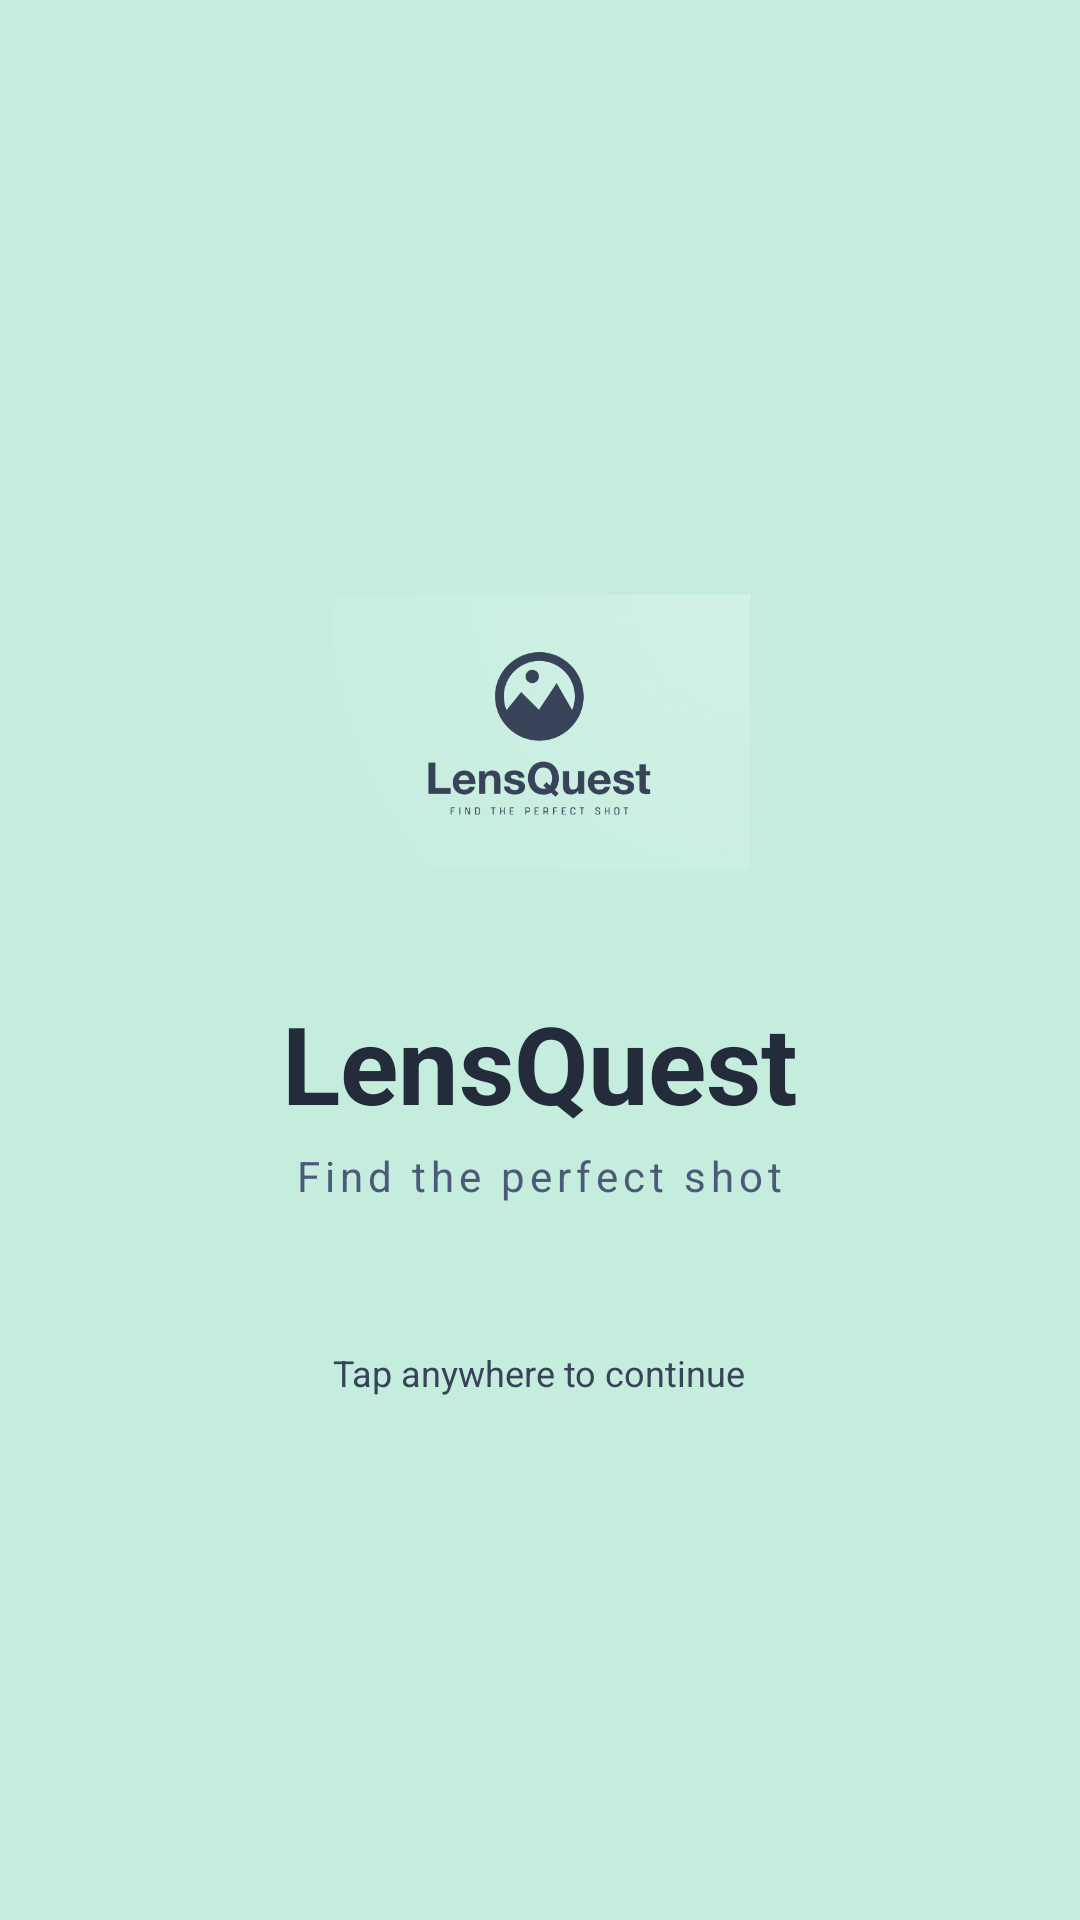

Here is an Android app screen rendered from its layout file. Give the layout XML and the strings, colors and styles it references.
<!-- AndroidManifest.xml: application theme Theme.LensQuest1 -->
<!-- res/layout/activity_welcome.xml -->
<?xml version="1.0" encoding="utf-8"?>
<FrameLayout xmlns:android="http://schemas.android.com/apk/res/android"
    android:id="@+id/welcomeRoot"
    android:layout_width="match_parent"
    android:layout_height="match_parent"
    android:background="@color/mint_light"
    android:clickable="true"
    android:focusable="true">

    <LinearLayout
        android:layout_width="match_parent"
        android:layout_height="match_parent"
        android:orientation="vertical"
        android:gravity="center"
        android:padding="24dp">

        
        <ImageView
            android:id="@+id/logoImage"
            android:layout_width="140dp"
            android:layout_height="140dp"
            android:src="@drawable/lensquestlogo"
            android:contentDescription="LensQuest Logo" />

        
        <TextView
            android:layout_width="wrap_content"
            android:layout_height="wrap_content"
            android:text="LensQuest"
            android:textSize="36sp"
            android:textStyle="bold"
            android:textColor="@color/slate_dark"
            android:layout_marginTop="16dp" />

        
        <TextView
            android:layout_width="wrap_content"
            android:layout_height="wrap_content"
            android:text="Find the perfect shot"
            android:textSize="14sp"
            android:textColor="@color/slate_mid"
            android:letterSpacing="0.12"
            android:layout_marginTop="4dp" />

        
        <TextView
            android:id="@+id/tapHint"
            android:layout_width="wrap_content"
            android:layout_height="wrap_content"
            android:text="Tap anywhere to continue"
            android:textSize="12sp"
            android:textColor="@color/slate_blue"
            android:layout_marginTop="48dp" />
    </LinearLayout>

</FrameLayout>
<!-- resources referenced by this layout -->
<resources>
  <color name="mint_light">#c4edde</color>
  <color name="slate_blue">#384259</color>
  <color name="slate_dark">#242b3a</color>
  <color name="slate_mid">#4c5978</color>
  <!-- drawable lensquestlogo: png bitmap (drawable, 59272 bytes) -->
  <style name="Theme.LensQuest1" parent="Base.Theme.LensQuest1" />
  <style name="Base.Theme.LensQuest1" parent="Theme.Material3.DayNight.NoActionBar">
          
          
      </style>
</resources>
